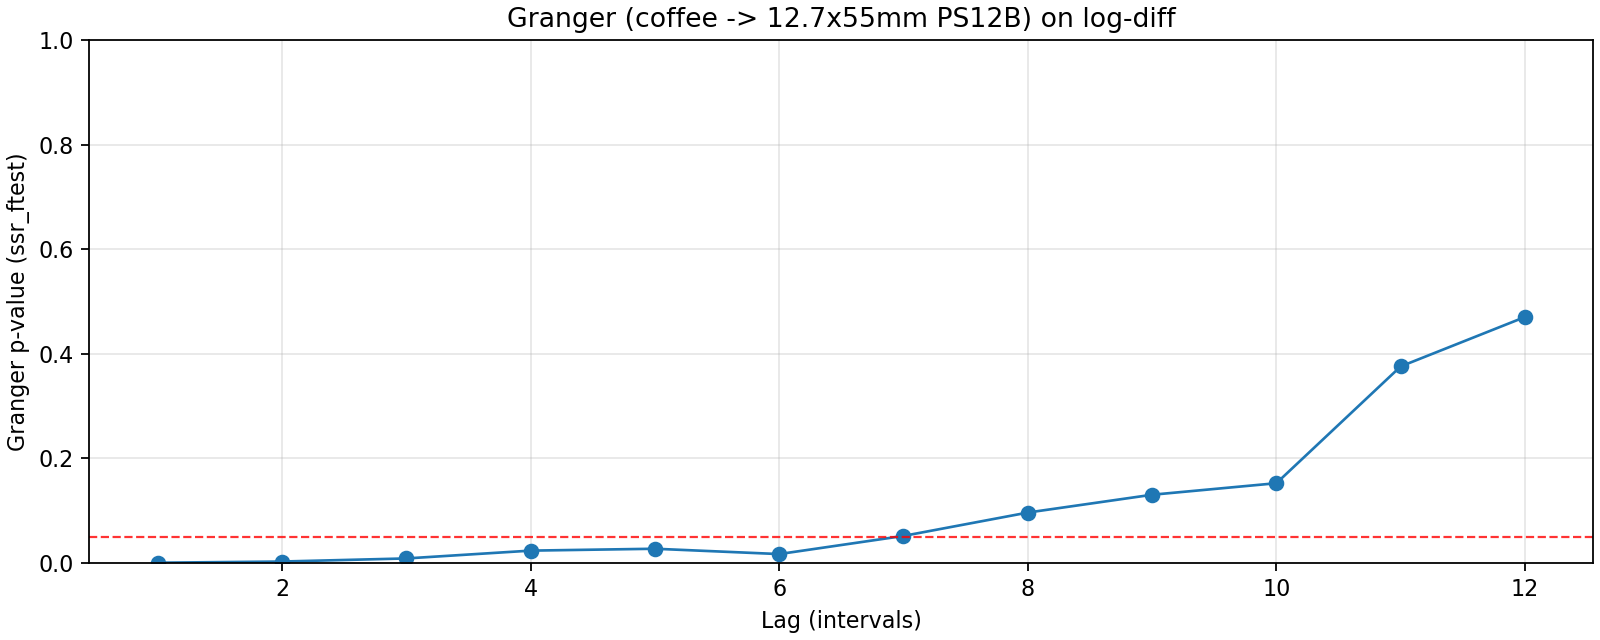

The table this chart was drawn from, first rows:
lag, ssr_ftest_pvalue, ssr_ftest_stat
1.0, 0.000343, 13.31
2.0, 0.002583, 6.156
3.0, 0.008512, 4.015
4.0, 0.02345, 2.898
5.0, 0.02705, 2.598
6.0, 0.01686, 2.667
7.0, 0.05157, 2.051
8.0, 0.09626, 1.724
9.0, 0.1303, 1.563
10.0, 0.1524, 1.477
11.0, 0.3757, 1.086
12.0, 0.4702, 0.9802
